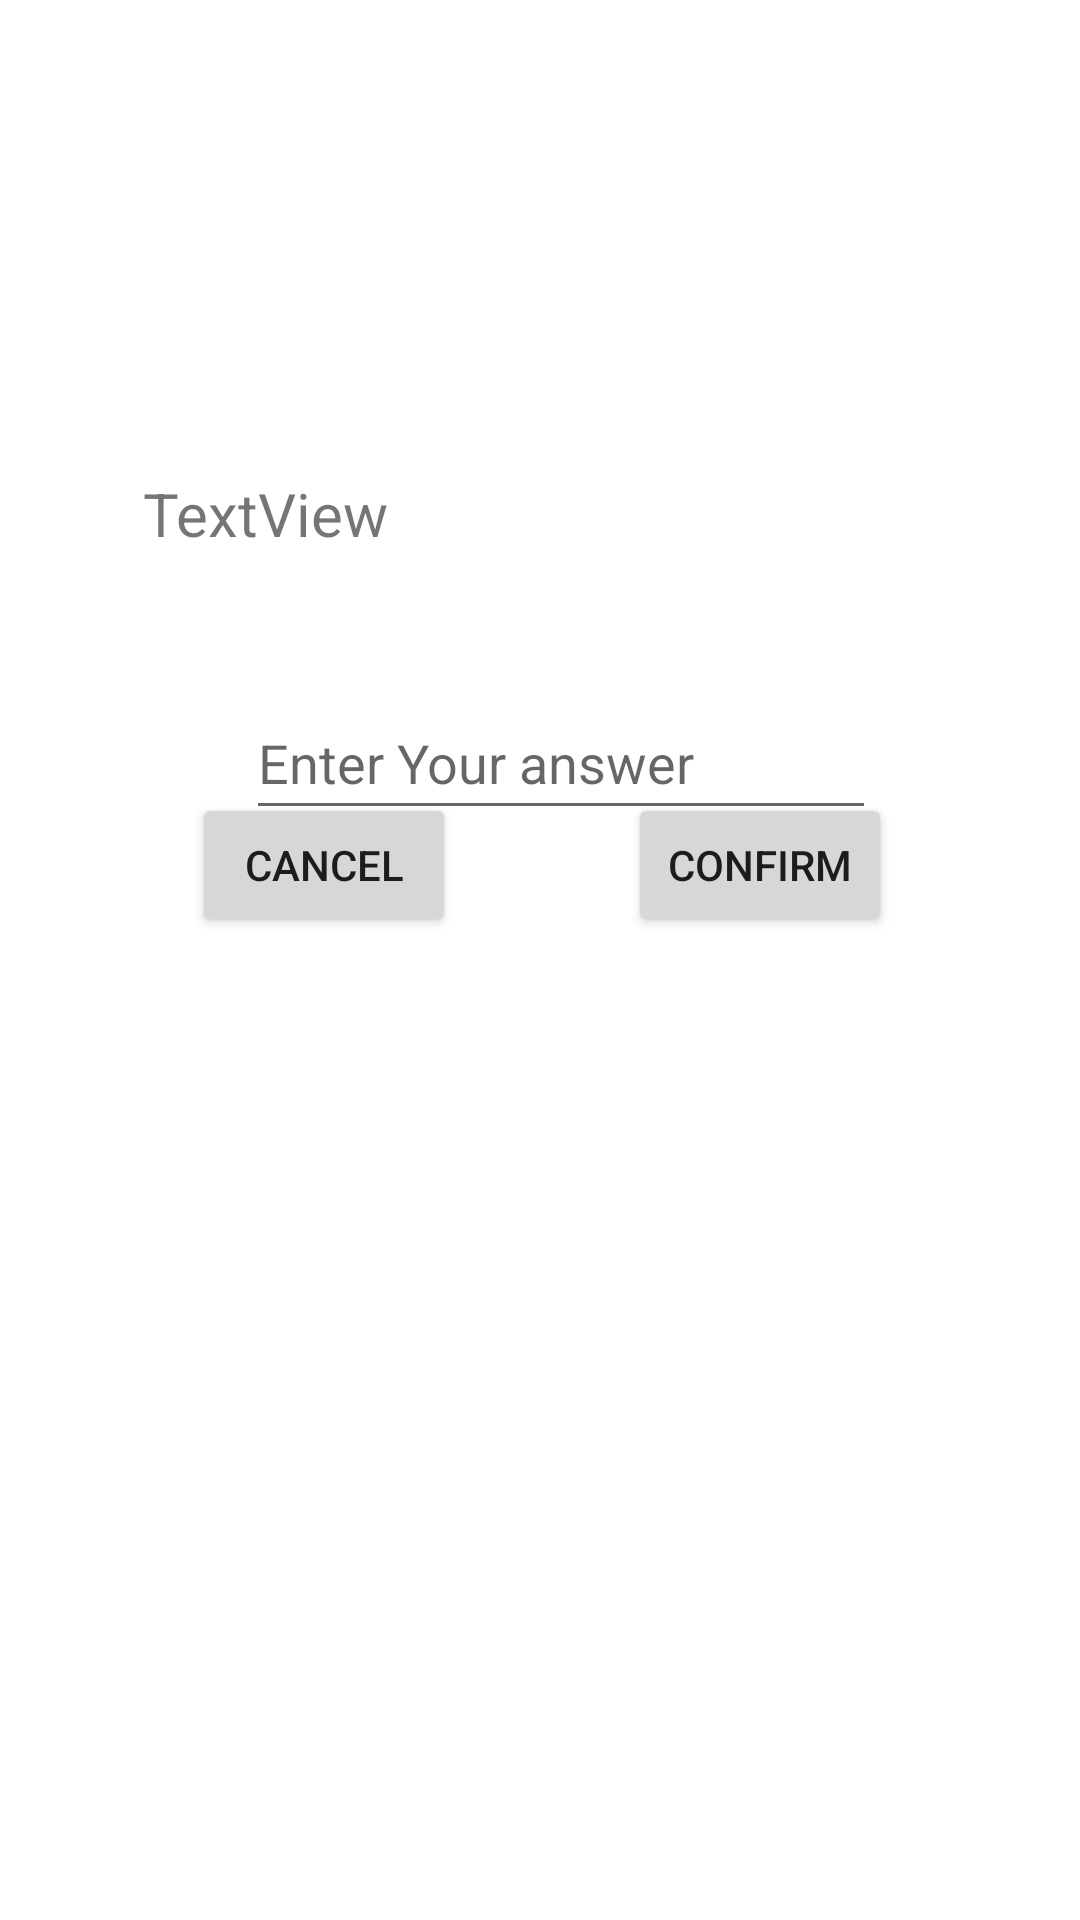

Reconstruct the res/layout file that produces this screen, plus the resources it refers to.
<!-- AndroidManifest.xml: application theme Theme.MyUltimateApp -->
<!-- res/layout/activity_ask_security_question.xml -->
<?xml version="1.0" encoding="utf-8"?>
<androidx.constraintlayout.widget.ConstraintLayout xmlns:android="http://schemas.android.com/apk/res/android"
    xmlns:app="http://schemas.android.com/apk/res-auto"
    xmlns:tools="http://schemas.android.com/tools"
    android:layout_width="match_parent"
    android:layout_height="match_parent"
    tools:context=".AskSecurityQuestionActivity"
    tools:layout_editor_absoluteX="-126dp"
    tools:layout_editor_absoluteY="-5dp">

    <TextView
        android:id="@+id/AskSecurityQuestionActivity_SQ"
        android:layout_width="265dp"
        android:layout_height="49dp"
        android:text="TextView"
        android:textSize="20sp"
        app:layout_constraintBottom_toTopOf="@+id/AskSecurityQuestionActivity_SA"
        app:layout_constraintEnd_toEndOf="parent"
        app:layout_constraintStart_toStartOf="parent"
        app:layout_constraintTop_toTopOf="parent"
        app:layout_constraintVertical_bias="0.878" />

    <EditText
        android:id="@+id/AskSecurityQuestionActivity_SA"
        android:layout_width="wrap_content"
        android:layout_height="wrap_content"
        android:ems="10"
        android:hint="Enter Your answer"
        android:inputType="textPersonName"
        android:minHeight="48dp"
        app:layout_constraintBottom_toBottomOf="parent"
        app:layout_constraintEnd_toEndOf="parent"
        app:layout_constraintHorizontal_bias="0.547"
        app:layout_constraintStart_toStartOf="parent"
        app:layout_constraintTop_toTopOf="parent"
        app:layout_constraintVertical_bias="0.386" />

    <Button
        android:id="@+id/AskSecurityQuestionActivity_confirm"
        android:layout_width="wrap_content"
        android:layout_height="wrap_content"
        android:layout_marginStart="36dp"
        android:text="Confirm"
        app:layout_constraintBottom_toBottomOf="@+id/AskSecurityQuestionActivity_Cancel"
        app:layout_constraintEnd_toEndOf="parent"
        app:layout_constraintHorizontal_bias="0.252"
        app:layout_constraintStart_toEndOf="@+id/AskSecurityQuestionActivity_Cancel"
        app:layout_constraintTop_toTopOf="@+id/AskSecurityQuestionActivity_Cancel"
        app:layout_constraintVertical_bias="0.0" />

    <Button
        android:id="@+id/AskSecurityQuestionActivity_Cancel"
        android:layout_width="wrap_content"
        android:layout_height="wrap_content"
        android:layout_marginStart="16dp"
        android:layout_marginBottom="340dp"
        android:text="Cancel"
        app:layout_constraintBottom_toBottomOf="parent"
        app:layout_constraintEnd_toEndOf="parent"
        app:layout_constraintHorizontal_bias="0.188"
        app:layout_constraintStart_toStartOf="parent"
        app:layout_constraintTop_toBottomOf="@+id/AskSecurityQuestionActivity_SA" />
</androidx.constraintlayout.widget.ConstraintLayout>
<!-- resources referenced by this layout -->
<resources>
  <style name="Theme.MyUltimateApp" parent="Theme.MaterialComponents.DayNight.DarkActionBar">
          
          <item name="colorPrimary">@color/purple_500</item>
          <item name="colorPrimaryVariant">@color/purple_700</item>
          <item name="colorOnPrimary">@color/white</item>
          
          <item name="colorSecondary">@color/teal_200</item>
          <item name="colorSecondaryVariant">@color/teal_700</item>
          <item name="colorOnSecondary">@color/black</item>
          
          <item name="android:statusBarColor">?attr/colorPrimaryVariant</item>
          
      </style>
  <!-- not gathered from this repository: default colours our renderer supplied (Android Studio template values) -->
  <color name="purple_500">#FF6200EE</color>
  <color name="purple_700">#FF3700B3</color>
  <color name="teal_200">#FF03DAC5</color>
  <color name="teal_700">#FF018786</color>
  <color name="black">#FF000000</color>
  <color name="white">#FFFFFFFF</color>
</resources>
